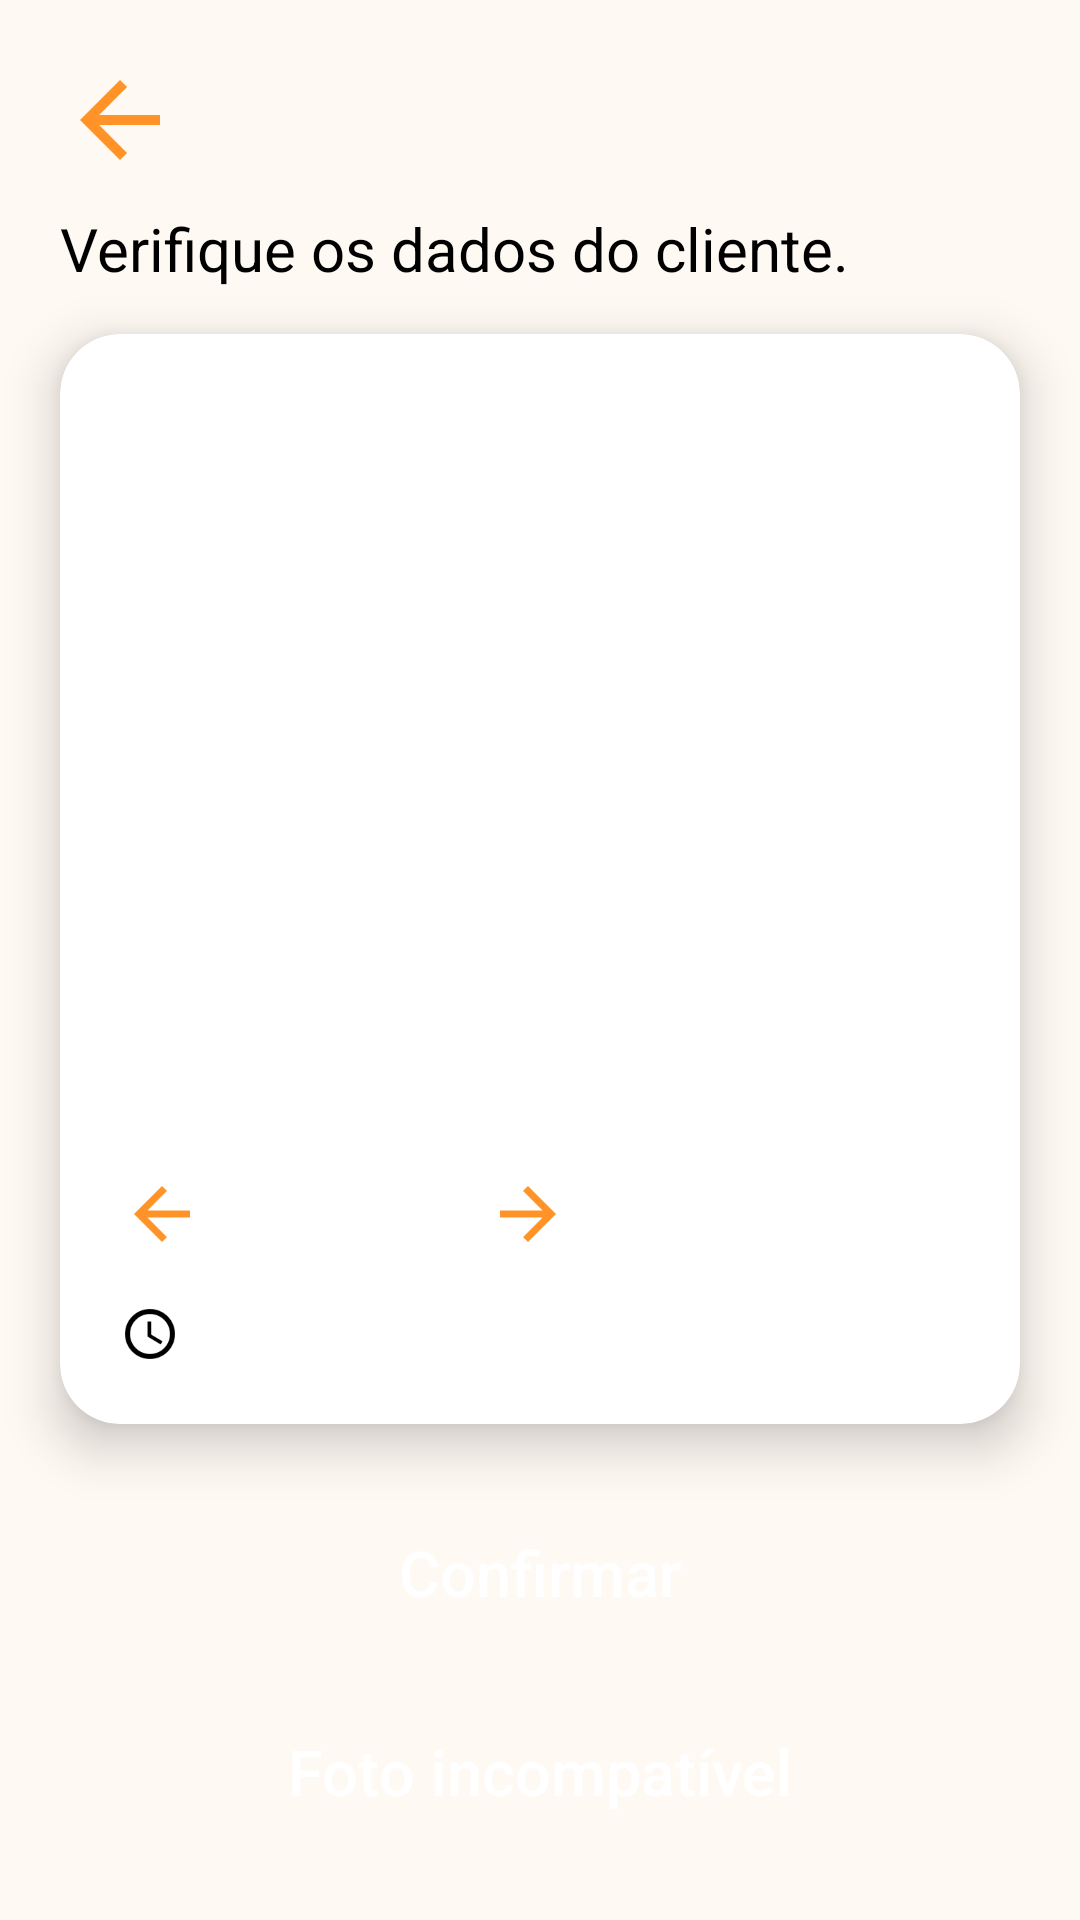

Android layout source for this screen:
<!-- AndroidManifest.xml: activity theme AppTheme -->
<!-- res/layout/activity_check_data_nfc.xml -->
<?xml version="1.0" encoding="utf-8"?>
<androidx.constraintlayout.widget.ConstraintLayout xmlns:android="http://schemas.android.com/apk/res/android"
    xmlns:app="http://schemas.android.com/apk/res-auto"
    xmlns:tools="http://schemas.android.com/tools"
    android:id="@+id/main"
    android:layout_width="match_parent"
    android:layout_height="match_parent"
    android:background="@color/background"
    tools:context=".CheckDataNfcActivity">

    <androidx.appcompat.widget.AppCompatImageView
        android:id="@+id/img_arrow"
        android:layout_width="40dp"
        android:layout_height="40dp"
        android:layout_marginStart="20dp"
        android:layout_marginTop="20dp"
        android:src="@drawable/icon_arrow_back"
        app:layout_constraintStart_toStartOf="parent"
        app:layout_constraintTop_toTopOf="parent" />

    <androidx.appcompat.widget.AppCompatTextView
        android:id="@+id/appCompatTextView7"
        android:layout_width="0dp"
        android:layout_height="wrap_content"
        android:layout_marginBottom="15dp"
        android:text="Verifique os dados do cliente."
        app:layout_constraintBottom_toTopOf="@id/cardView"
        android:textColor="@color/black"
        android:textSize="20sp"
        app:layout_constraintEnd_toEndOf="@id/cardView"
        app:layout_constraintStart_toStartOf="@id/cardView"
        />

    <androidx.cardview.widget.CardView
        android:id="@+id/cardView"
        android:layout_width="0dp"
        android:layout_height="wrap_content"
        android:layout_marginHorizontal="20dp"
        android:layout_marginTop="40dp"
        app:cardCornerRadius="20dp"
        android:layout_marginBottom="10dp"
        app:cardElevation="10dp"
        app:contentPadding="20dp"
        app:layout_constraintBottom_toTopOf="@id/containerButtons"
        app:layout_constraintEnd_toEndOf="parent"
        app:layout_constraintStart_toStartOf="parent"
        app:layout_constraintTop_toBottomOf="@+id/img_arrow">

        <androidx.constraintlayout.widget.ConstraintLayout
            android:layout_width="match_parent"
            android:layout_height="match_parent">

            <androidx.appcompat.widget.AppCompatTextView
                android:id="@+id/tv_unit"
                style="@style/CardInfos"
                android:layout_width="0dp"
                android:layout_height="wrap_content"
                android:textSize="18sp"
                app:layout_constraintEnd_toEndOf="parent"
                app:layout_constraintStart_toStartOf="parent"
                app:layout_constraintTop_toTopOf="parent" />

            <androidx.appcompat.widget.AppCompatTextView
                android:id="@+id/tv_address"
                style="@style/CardInfos"
                android:layout_width="0dp"
                android:layout_height="wrap_content"
                android:layout_marginBottom="16dp"
                app:layout_constraintBottom_toTopOf="@id/viewFlipper"
                app:layout_constraintEnd_toEndOf="parent"
                app:layout_constraintStart_toStartOf="parent"
                app:layout_constraintTop_toBottomOf="@+id/tv_unit" />

            <ViewFlipper
                android:id="@+id/viewFlipper"
                android:layout_width="150dp"
                android:layout_height="200dp"
                app:layout_constraintBottom_toTopOf="@id/prevButton"
                app:layout_constraintEnd_toStartOf="@id/tv_name"
                app:layout_constraintStart_toStartOf="parent"
                app:layout_constraintTop_toBottomOf="@+id/tv_address" />

            <androidx.appcompat.widget.AppCompatTextView
                android:id="@+id/tv_name"
                style="@style/CardInfos"
                android:layout_marginStart="10dp"
                app:layout_constraintBottom_toBottomOf="@id/viewFlipper"
                app:layout_constraintEnd_toEndOf="parent"
                app:layout_constraintStart_toEndOf="@+id/viewFlipper"
                app:layout_constraintTop_toTopOf="@+id/viewFlipper"
                app:layout_constraintVertical_bias=".3" />

            <androidx.appcompat.widget.AppCompatTextView
                android:id="@+id/tv_phone"
                style="@style/CardInfos"
                app:layout_constraintBottom_toTopOf="@id/tv_number"
                app:layout_constraintEnd_toEndOf="parent"
                app:layout_constraintStart_toStartOf="@id/tv_name"
                app:layout_constraintTop_toBottomOf="@+id/tv_name" />

            <androidx.appcompat.widget.AppCompatImageButton
                android:id="@+id/prevButton"
                android:layout_width="wrap_content"
                android:layout_height="wrap_content"
                android:layout_marginBottom="16dp"
                android:background="@android:color/transparent"
                android:src="@drawable/icon_arrow_prev"
                android:text="Previous"
                app:layout_constraintBottom_toTopOf="@id/img_clock"
                app:layout_constraintStart_toStartOf="@id/viewFlipper"
                app:layout_constraintTop_toBottomOf="@+id/viewFlipper" />

            <TextView
                android:id="@+id/photoIndicator"
                android:layout_width="wrap_content"
                android:layout_height="wrap_content"
                android:textSize="16sp"
                app:layout_constraintEnd_toStartOf="@+id/nextButton"
                app:layout_constraintStart_toEndOf="@+id/prevButton"
                app:layout_constraintTop_toBottomOf="@id/viewFlipper" />

            <androidx.appcompat.widget.AppCompatImageButton
                android:id="@+id/nextButton"
                android:layout_width="wrap_content"
                android:layout_height="wrap_content"
                android:background="@android:color/transparent"
                android:src="@drawable/icon_arrow_forward"
                app:layout_constraintBottom_toBottomOf="@id/prevButton"
                app:layout_constraintEnd_toEndOf="@+id/viewFlipper"
                app:layout_constraintTop_toBottomOf="@+id/viewFlipper" />

            <androidx.appcompat.widget.AppCompatTextView
                android:id="@+id/tv_number"
                style="@style/CardInfos"
                app:layout_constraintBottom_toTopOf="@id/tv_start_location"
                app:layout_constraintEnd_toEndOf="parent"
                app:layout_constraintStart_toStartOf="@id/tv_name"
                app:layout_constraintTop_toBottomOf="@+id/tv_phone" />

            <androidx.appcompat.widget.AppCompatTextView
                android:id="@+id/tv_start_location"
                style="@style/CardInfos"
                app:layout_constraintBottom_toTopOf="@id/tv_end_location"
                app:layout_constraintEnd_toEndOf="parent"
                app:layout_constraintStart_toStartOf="@id/tv_name"
                app:layout_constraintTop_toBottomOf="@+id/tv_number" />

            <androidx.appcompat.widget.AppCompatTextView
                android:id="@+id/tv_end_location"
                style="@style/CardInfos"
                app:layout_constraintEnd_toEndOf="parent"
                app:layout_constraintStart_toStartOf="@id/tv_name"
                app:layout_constraintTop_toBottomOf="@+id/tv_start_location" />

            <androidx.appcompat.widget.AppCompatImageView
                android:id="@+id/img_clock"
                android:layout_width="wrap_content"
                android:layout_height="wrap_content"
                android:layout_marginTop="25dp"
                android:src="@drawable/icon_clock"
                app:layout_constraintBottom_toBottomOf="parent"
                app:layout_constraintStart_toStartOf="parent" />

            <androidx.appcompat.widget.AppCompatTextView
                android:id="@+id/tv_time"
                style="@style/CardInfos"
                android:layout_width="wrap_content"
                android:layout_height="wrap_content"
                android:layout_marginStart="5dp"
                app:layout_constraintBottom_toBottomOf="@id/img_clock"
                app:layout_constraintStart_toEndOf="@+id/img_clock"
                app:layout_constraintTop_toTopOf="@+id/img_clock" />

        </androidx.constraintlayout.widget.ConstraintLayout>
    </androidx.cardview.widget.CardView>

    <LinearLayout
        android:id="@+id/containerButtons"
        android:layout_width="0dp"
        android:layout_marginHorizontal="40dp"
        android:layout_height="wrap_content"
        app:layout_constraintBottom_toBottomOf="parent"
        app:layout_constraintEnd_toEndOf="parent"
        android:orientation="vertical"
        app:layout_constraintVertical_bias=".8"
        app:layout_constraintStart_toStartOf="parent"
        app:layout_constraintTop_toBottomOf="@+id/cardView">

        <Button
            style="@style/ButtonsStyle"
            android:id="@+id/btn_confirm"
            android:layout_marginStart="0dp"
            android:layout_marginEnd="0dp"
            android:layout_width="match_parent"
            android:layout_height="match_parent"
            android:backgroundTint="@color/orange"
            android:text="@string/confirm" />

        <Button
            style="@style/ButtonsStyle"
            android:id="@+id/btn_error"
            android:layout_marginStart="0dp"
            android:layout_marginEnd="0dp"
            android:layout_width="match_parent"
            android:layout_height="match_parent"
            android:layout_marginTop="10dp"
            android:layout_marginBottom="10dp"
            android:text="Foto incompatível" />
    </LinearLayout>

    <androidx.constraintlayout.widget.ConstraintLayout
        android:id="@+id/loading"
        android:layout_width="wrap_content"
        android:layout_height="wrap_content"
        android:layout_gravity="center"
        app:layout_constraintStart_toStartOf="parent"
        app:layout_constraintTop_toTopOf="parent"
        android:visibility="gone"
        app:layout_constraintBottom_toBottomOf="parent"
        app:layout_constraintEnd_toEndOf="parent">

        <com.airbnb.lottie.LottieAnimationView
            android:id="@+id/lottieLogo"
            android:layout_width="wrap_content"
            android:layout_height="wrap_content"
            android:layout_centerInParent="true"
            app:layout_constraintBottom_toBottomOf="parent"
            app:layout_constraintEnd_toEndOf="parent"
            app:layout_constraintStart_toStartOf="parent"
            app:layout_constraintTop_toTopOf="parent"
            app:lottie_autoPlay="true"
            app:lottie_fileName="loading.json"
            app:lottie_loop="true" />

        <TextView
            android:layout_width="wrap_content"
            android:layout_height="wrap_content"
            android:layout_marginTop="20dp"
            android:text="Por favor, aguarde..."
            android:textColor="@color/black"
            android:textSize="18sp"
            app:layout_constraintEnd_toEndOf="parent"
            app:layout_constraintStart_toStartOf="parent"
            app:layout_constraintTop_toBottomOf="@id/lottieLogo" />

    </androidx.constraintlayout.widget.ConstraintLayout>

</androidx.constraintlayout.widget.ConstraintLayout>
<!-- resources referenced by this layout -->
<resources>
  <color name="background">#FFF9F3</color>
  <color name="black">#FF000000</color>
  <color name="orange">#FF9328</color>
  <!-- drawable icon_arrow_back (drawable) -->
  <vector android:autoMirrored="true" android:height="28dp"
      android:tint="#FF9328" android:viewportHeight="24"
      android:viewportWidth="24" android:width="28dp" xmlns:android="http://schemas.android.com/apk/res/android">
      <path android:fillColor="@android:color/white" android:pathData="M20,11H7.83l5.59,-5.59L12,4l-8,8 8,8 1.41,-1.41L7.83,13H20v-2z"/>
  </vector>
  <!-- drawable icon_arrow_forward (drawable) -->
  <vector xmlns:android="http://schemas.android.com/apk/res/android"
      android:width="28dp"
      android:height="28dp"
      android:autoMirrored="true"
      android:tint="#FF9328"
      android:viewportWidth="24"
      android:viewportHeight="24">
  
      <path
          android:fillColor="@android:color/white"
          android:pathData="M12,4l-1.41,1.41L16.17,11H4v2h12.17l-5.58,5.59L12,20l8,-8z" />
  
  </vector>
  <!-- drawable icon_arrow_prev (drawable) -->
  <vector xmlns:android="http://schemas.android.com/apk/res/android"
      android:width="28dp"
      android:height="28dp"
      android:autoMirrored="true"
      android:tint="#FF9328"
      android:viewportWidth="24"
      android:viewportHeight="24">
  
      <path
          android:fillColor="@android:color/white"
          android:pathData="M20,11H7.83l5.59,-5.59L12,4l-8,8 8,8 1.41,-1.41L7.83,13H20v-2z" />
  
  </vector>
  <!-- drawable icon_clock (drawable) -->
  <vector xmlns:android="http://schemas.android.com/apk/res/android" android:height="20dp" android:tint="@color/black" android:viewportHeight="24" android:viewportWidth="24" android:width="20dp">
  
      <path android:fillColor="@android:color/white" android:pathData="M11.99,2C6.47,2 2,6.48 2,12s4.47,10 9.99,10C17.52,22 22,17.52 22,12S17.52,2 11.99,2zM12,20c-4.42,0 -8,-3.58 -8,-8s3.58,-8 8,-8 8,3.58 8,8 -3.58,8 -8,8z"/>
  
      <path android:fillColor="@android:color/white" android:pathData="M12.5,7H11v6l5.25,3.15 0.75,-1.23 -4.5,-2.67z"/>
  
  </vector>
  <string name="confirm">Confirmar</string>
  <style name="ButtonsStyle">
          <item name="android:layout_width">match_parent</item>
          <item name="android:textAllCaps">false</item>
          <item name="android:layout_height">wrap_content</item>
          <item name="android:layout_marginLeft">40dp</item>
          <item name="android:layout_marginRight">40dp</item>
          <item name="android:textColor">@color/white</item>
          <item name="android:textAlignment">center</item>
          <item name="android:textSize">21sp</item>
          <item name="android:padding">14dp</item>
          <item name="android:background">@drawable/shape_button</item>
          <item name="android:elevation">10dp</item>
      </style>
  <style name="CardInfos">
          <item name="android:layout_width">0dp</item>
          <item name="android:layout_height">wrap_content</item>
          <item name="android:textColor">@color/black</item>
      </style>
  <style name="AppTheme" parent="Theme.AppCompat.Light.NoActionBar">
          
      </style>
  <color name="white">#FFFFFFFF</color>
</resources>
